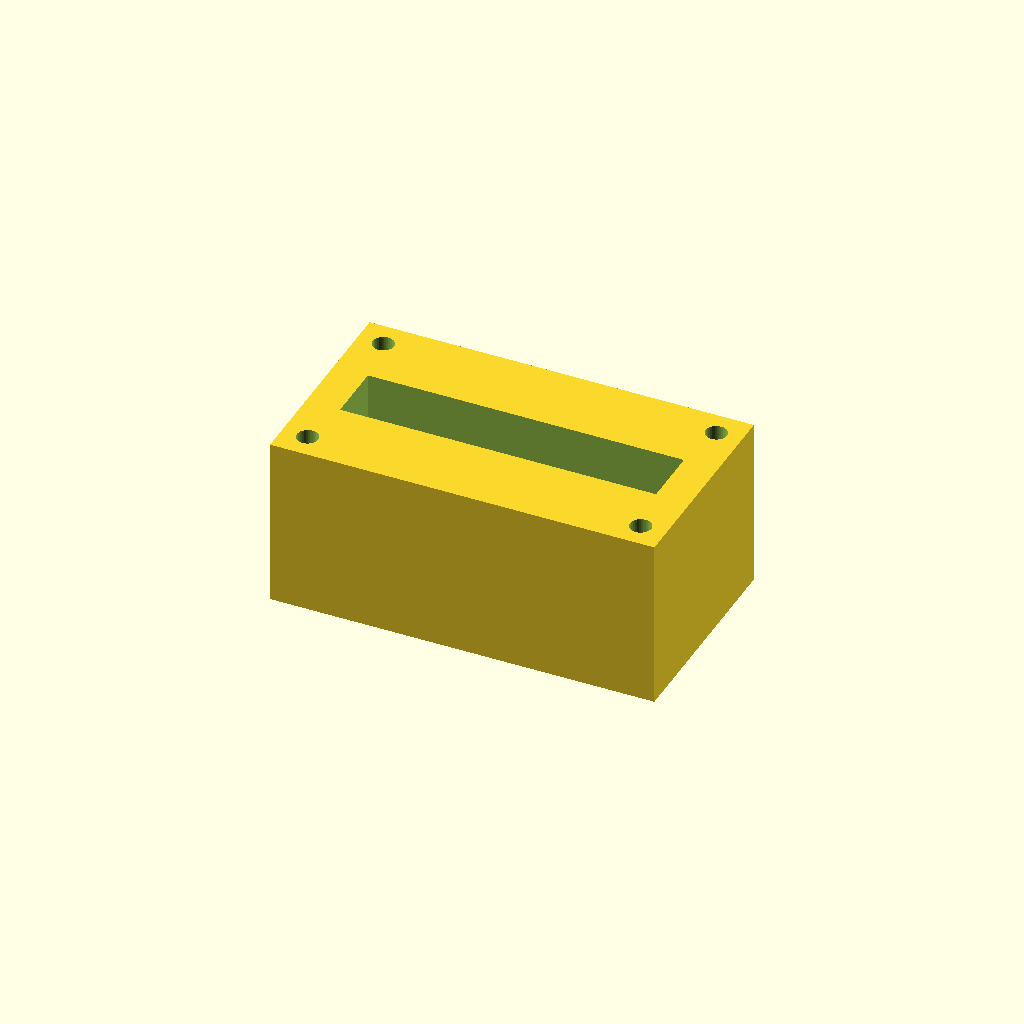
Cell 1 — every parameter at its default value.
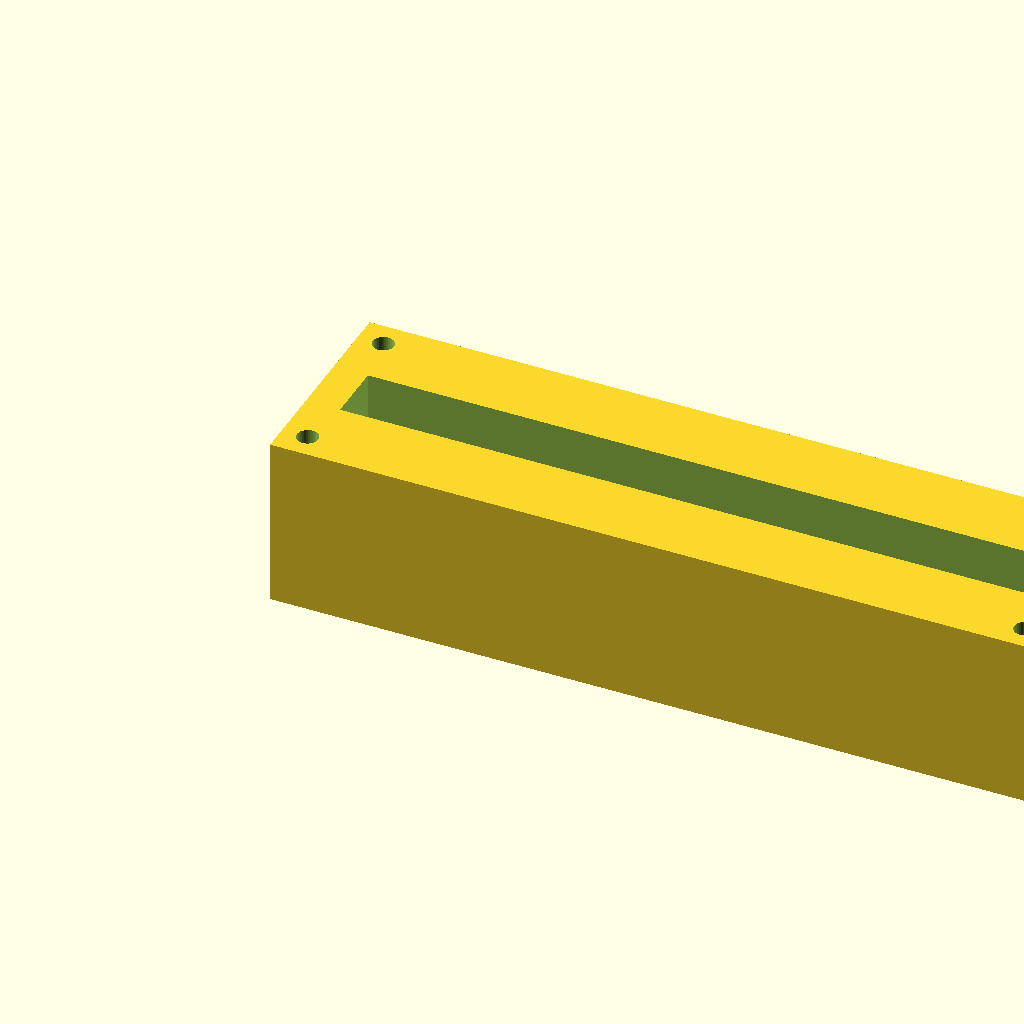
Cell 2: the same model with block_l = 180.
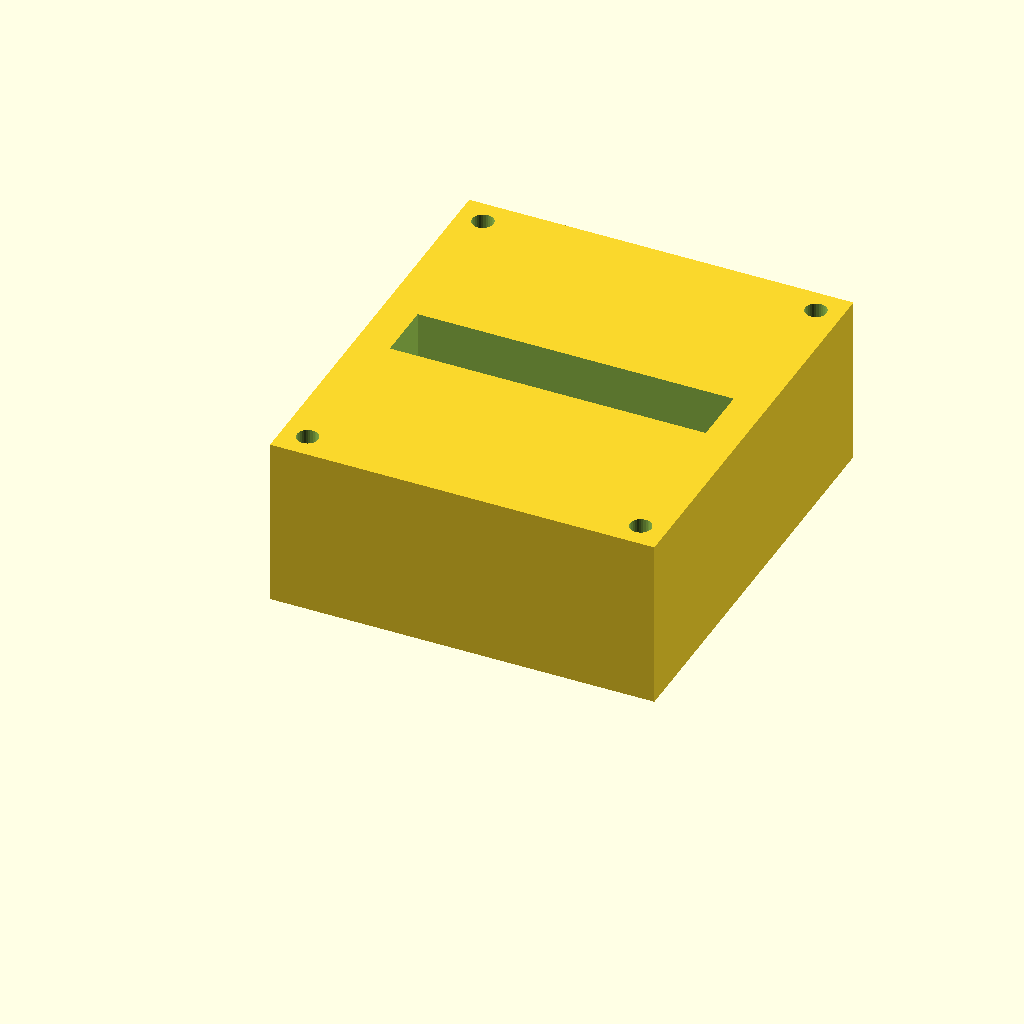
Cell 3: the same model with block_w = 100.
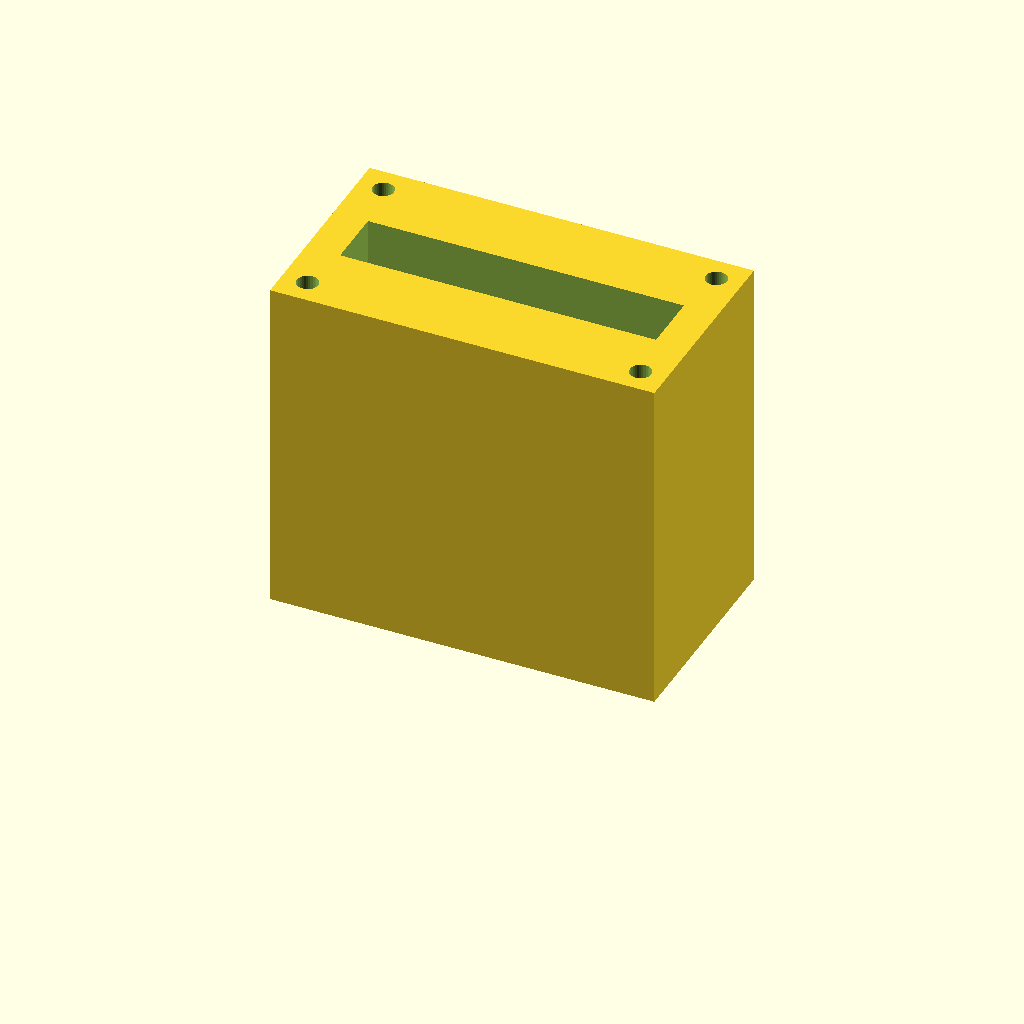
Cell 4 — block_h set to 80, the other parameters unchanged.
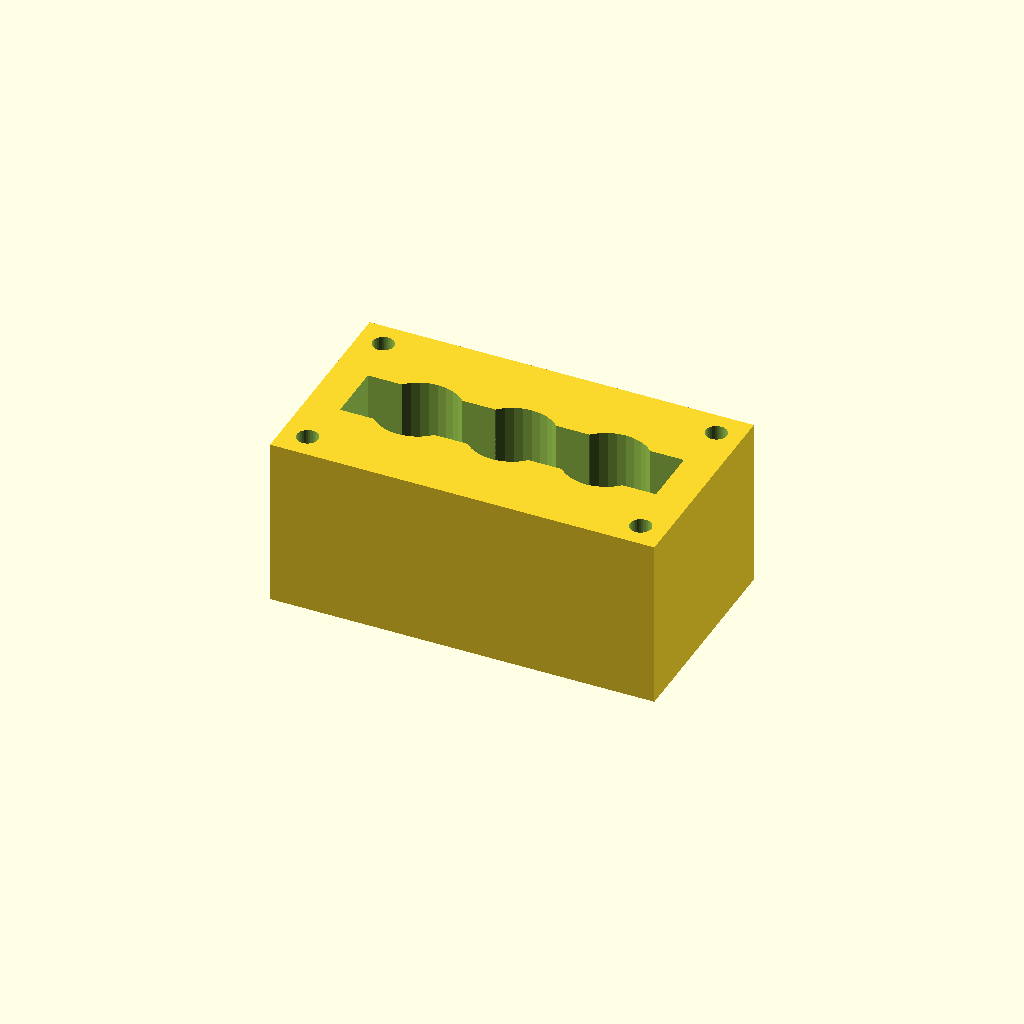
Cell 5 — port_d set to 20, the other parameters unchanged.
One fixed orthographic camera (rotation 55°, 0°, 25°; colour scheme Cornfield) for every cell.
Source of the model, optional_data/data/solid2/manifoldblock/part_0074.scad:
$fn = 32;

// ----------------------------------------------------------------------
// Manifold block: gallery_top manifold
// ----------------------------------------------------------------------

// --- parameters (mm) ---
block_l = 90;             // block length, X
block_w = 50;             // block width, Y
block_h = 40;             // block height, Z
port_d = 10;              // port bore diameter
port_pitch = 22;          // port pitch along X
gallery_d = 14;           // top gallery width, Y
gallery_depth = 14;       // gallery pocket depth
wall_p = 8;               // gallery end wall thickness, X
mnt_d = 5;                // mounting hole diameter
mnt_in = 6;               // mounting hole inset from the edges

n_ports = 3;  // ports in the row
port_x0 = (block_l - (n_ports - 1) * port_pitch) / 2;  // first port X

difference() {
  cube([block_l, block_w, block_h]);
  for (i = [0 : n_ports - 1])
    translate([port_x0 + i * port_pitch, block_w / 2, -1])
      cylinder(h = block_h + 2, d = port_d);
  translate([wall_p, block_w / 2 - gallery_d / 2, block_h - gallery_depth])
    cube([block_l - 2 * wall_p, gallery_d, gallery_depth + 1]);
  for (cx = [mnt_in, block_l - mnt_in])
    for (cy = [mnt_in, block_w - mnt_in])
      translate([cx, cy, -1]) cylinder(h = block_h + 2, d = mnt_d);
}
Customizer parameters (derived from the source; name, type, default, range or options):
block_l: number, default 90
block_w: number, default 50
block_h: number, default 40
port_d: number, default 10
port_pitch: number, default 22
gallery_d: number, default 14
gallery_depth: number, default 14
wall_p: number, default 8
mnt_d: number, default 5
mnt_in: number, default 6
n_ports: number, default 3
